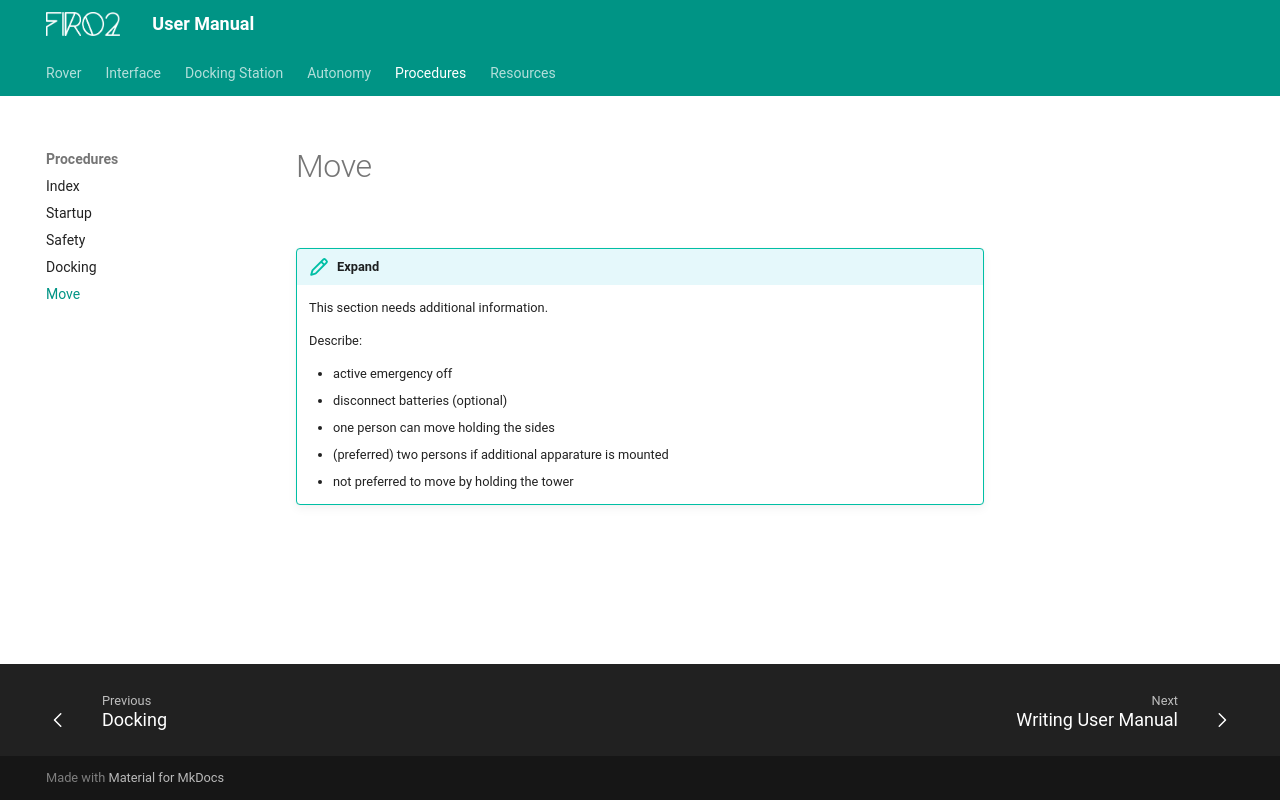

repository: rxsio/firo-user-manual · page: procedures/move/index.html · generator: mkdocs

!!! expand
    This section needs additional information.

    Describe: 
    - active emergency off
    - disconnect batteries (optional)
    - one person can move holding the sides
    - (preferred) two persons if additional apparature is mounted
    - not preferred to move by holding the tower
